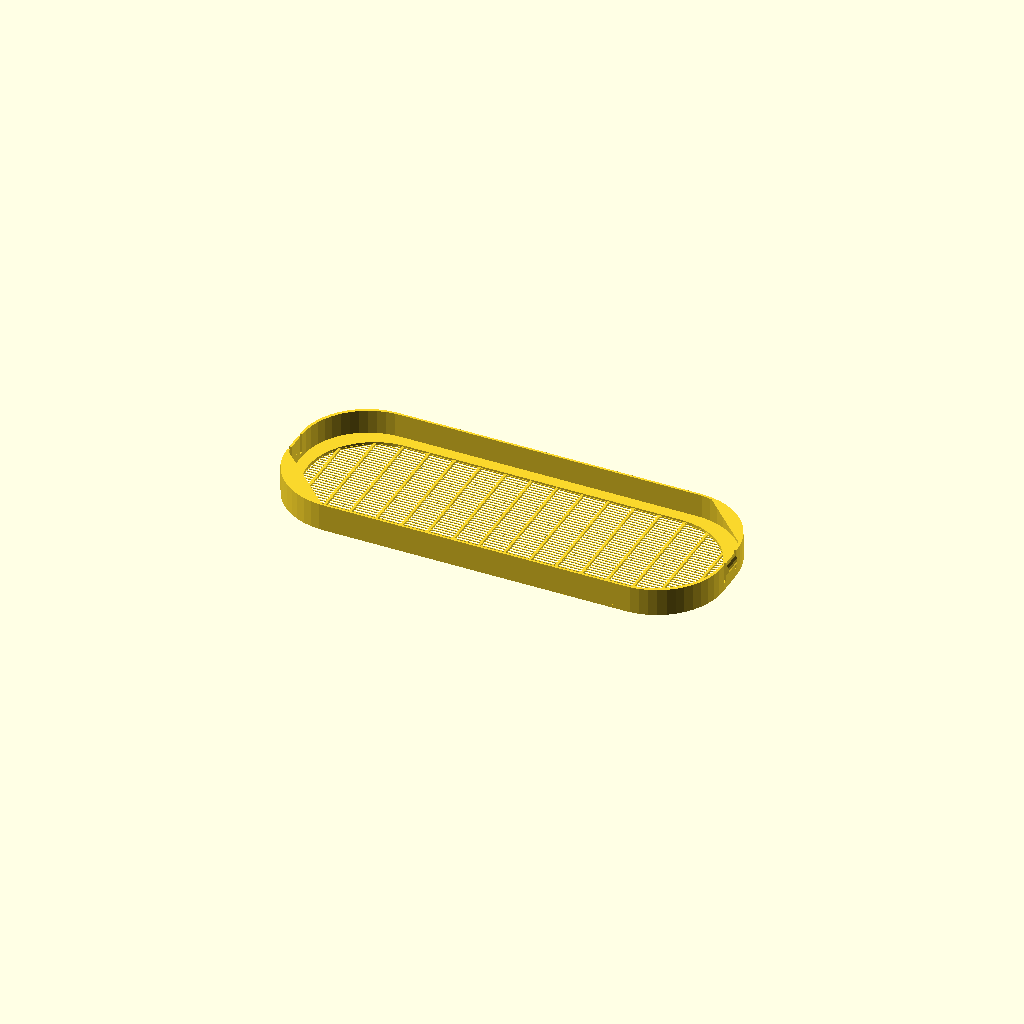
Cell 1: the model at its default parameters.
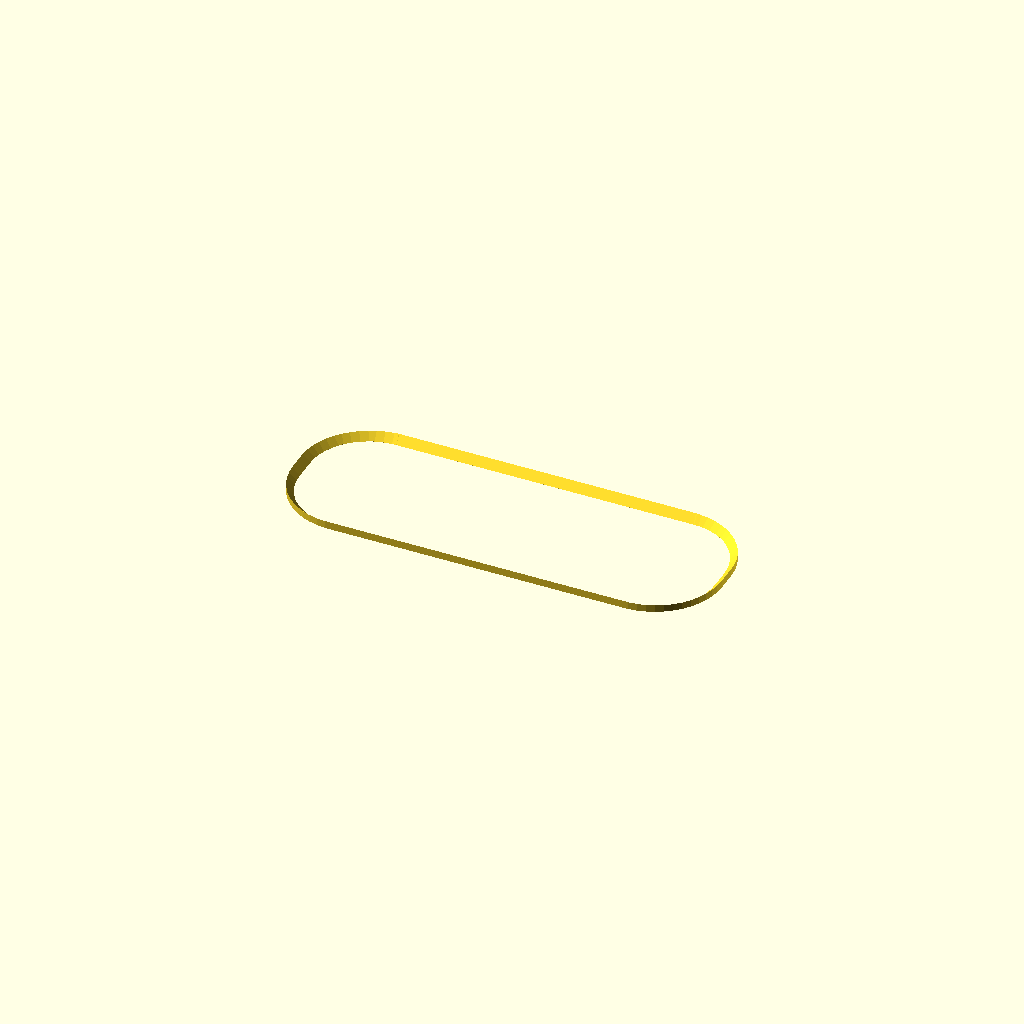
Cell 2: print_shim = true (everything else at default).
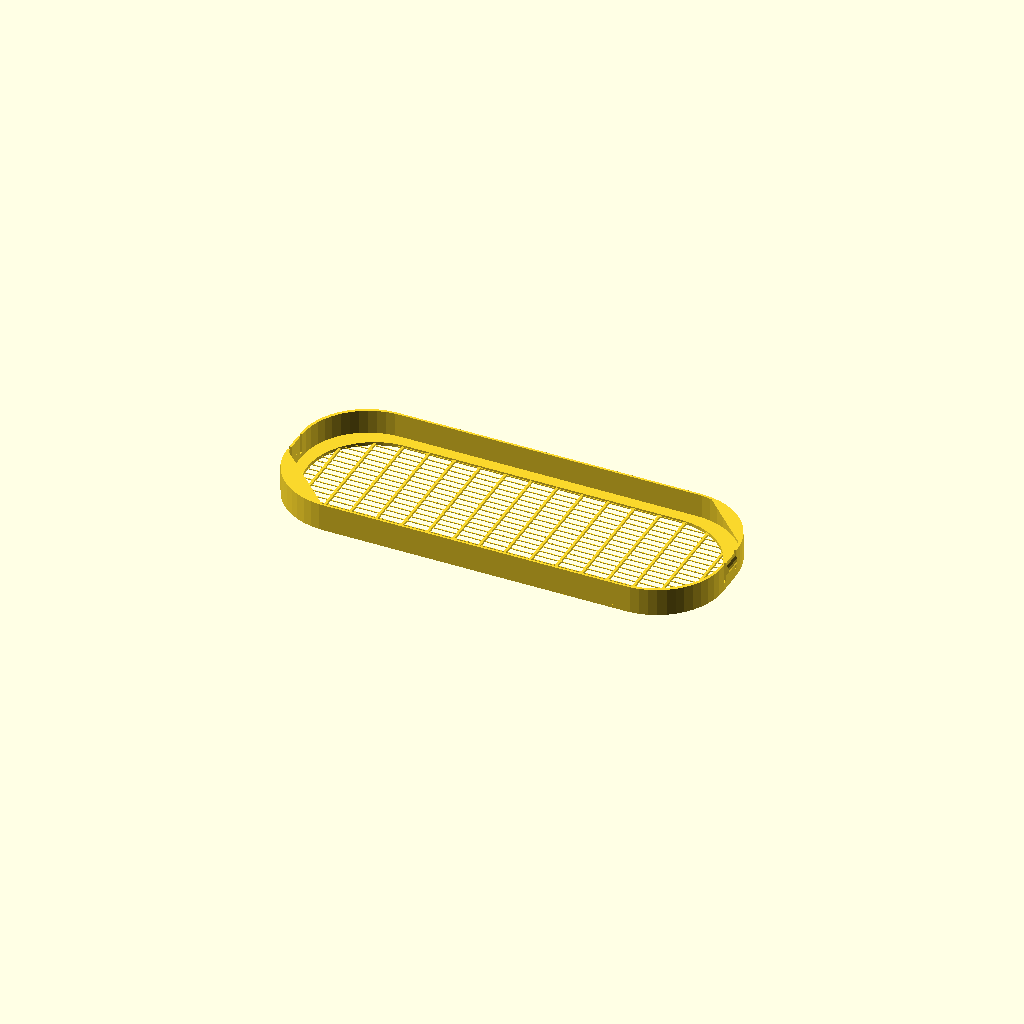
Cell 3: vertical_spacing = 3.2 (everything else at default).
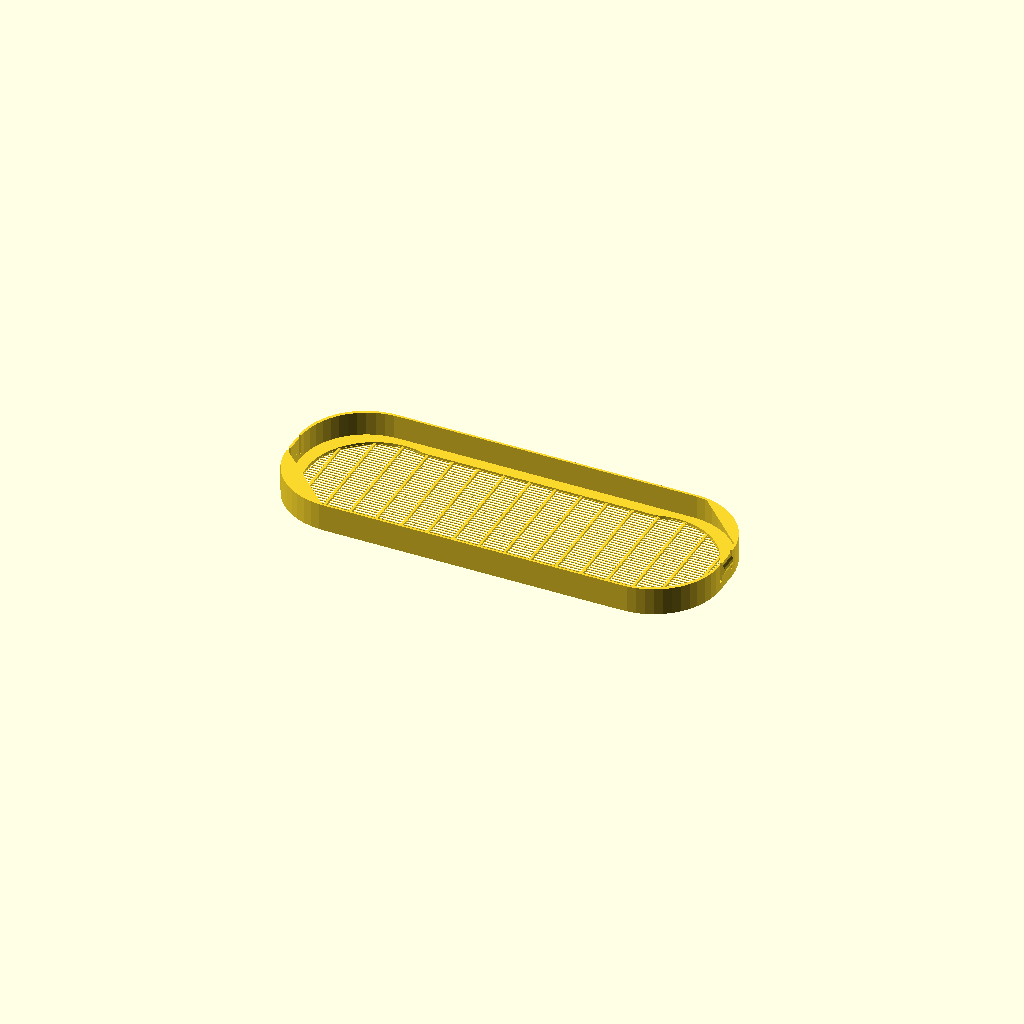
Cell 4: tolerance = 1.4 (everything else at default).
One fixed orthographic camera (rotation 55°, 0°, 25°; colour scheme Cornfield) for every cell.
Source of the model, scadFiles/1903387/2976433.scad:
print_shim = false;



horizontal_spacing = 11.2;

vertical_spacing = 1.6;

tolerance = 0.7;

net_rim = 6;

net_thickness = 0.35;

layer_height = 0.35;

wall_thickness = 1;

wall_height = 12;

tab_size = 12;

base_thickness = 1.5;

base_width = 192;

base_height = 71.8;

corner_radius = 29.2;



catch_width = 8;

catch_height = 5;

catch_stickout = 1.25;

catch_from_top = 1;

catch_separation = 1.6;

catch_cutaway_start = 2;



shim_tolerance = 0.0;

shim_size = 4;



module dummy() {} // for customizer



width = base_width-tolerance*2;

height = base_height-tolerance*2;



xsize = width;

ysize = height;

nudge = 0.01;



module netRectangle() {

    render(convexity=12)

    linear_extrude(height=net_thickness*3) 

    for (i=[0:xsize/horizontal_spacing]) {

        translate([horizontal_spacing*i,0,0]) square([layer_height*3,ysize]);

    }



    render(convexity=12)

    translate([0,0,net_thickness-nudge])

    linear_extrude(height=net_thickness+nudge) 

    for (i=[0:ysize/vertical_spacing]) {

        translate([0,vertical_spacing*i,layer_height]) 

        square([xsize,net_thickness]);

    }

}



/*module oval(inset) {

   translate([height/2,height/2]) circle(d=height-2*inset);

   translate([width-height/2,height/2]) circle(d=height-2*inset);

   translate([height/2,inset]) square(size=[width-height,height-inset*2]);

}*/



module oval(inset) {

    for (i=[0:1]) {

        dx = (width-2*corner_radius-2*inset)*i;

        translate([dx+corner_radius+inset,corner_radius+inset]) circle(r=corner_radius, $fn=50);

        translate([dx+corner_radius+inset,height-corner_radius-inset]) circle(r=corner_radius, $fn=50);

        translate([dx+inset,corner_radius+inset]) square([corner_radius*2,height-2*inset-2*corner_radius]);

    }

    translate([corner_radius+inset,inset]) square([width-2*inset-2*corner_radius,height-2*inset]);

}



module netOval() {

    intersection() {

        netRectangle();

        translate([0,0,-nudge]) linear_extrude(height=wall_height) oval(net_rim-nudge);

    }

}



module base() {

    linear_extrude(height=base_thickness) difference() {

        oval(0);

        oval(net_rim);

    }

}



module catchCut() {

    translate([0,0,base_thickness+catch_cutaway_start]) cube([wall_thickness*4, catch_separation, wall_height-(base_thickness+catch_cutaway_start)+nudge]);

}





module sides() {

    render(convexity=10)

    difference() {

        linear_extrude(height=wall_height) difference() {

            oval(0);

            oval(wall_thickness);

        }

        translate([0,height/2-catch_width/2-catch_separation,0]) catchCut();

        translate([0,height/2+catch_width/2,0]) catchCut();

        translate([width-3*wall_thickness-nudge,height/2-catch_width/2-catch_separation,0]) catchCut();

        translate([width-3*wall_thickness-nudge,height/2+catch_width/2,0]) catchCut();

    }

}



module filled() {

    linear_extrude(height=wall_height) oval(0);

}



module tab1() {

    rotate([-90,0,0]) linear_extrude(height=height) polygon(points=[[0,0],[0,tab_size],[tab_size,0]]);

}



module tabs() {

    inset=(sqrt(2)-1)*corner_radius/sqrt(2);

    render(convexity=10)

    intersection() 

    {

        filled();

        union() {

            rotate([0,0,45])

            translate([inset,-height/2,wall_height])

            tab1();

            translate([width,height-inset,0])

            rotate([0,0,180+45])

            translate([0,-height/2,wall_height])

            tab1();

        }

    }

}



/*

module topnet_rim() {

    difference() {

        translate([0,0,wall_height-2])

        minkowski()

        {

            linear_extrude(height=0.01)

            difference() {

                oval(0);

                oval(1);

            }

            cylinder(h=2,r1=0,r2=2);

        }

        linear_extrude(height=wall_height+0.01+nudge) oval(0);

    }

}*/



module catch() {

    b = catch_height/2;

    // b^2 + (r - catch_stickout)^2 = r^2

    // b^2 + r^2 + cs^2 - 2 r cs = r^2

    // b^2 + cs^2 = 2r cs

    // r = (b^2 + cs^2) / 2cs

    corner_radius = (b*b + catch_stickout*catch_stickout) / (2*catch_stickout);

    translate([0,0,catch_height/2+wall_height-catch_height-catch_from_top])

    rotate([90,0,0])

    intersection() {

    render(convexity=10)

        translate([corner_radius-catch_stickout,0,0]) cylinder(r=corner_radius, h=catch_width, $fn=16);

    render(convexity=10)

        translate([-corner_radius*2,-corner_radius,0]) cube([corner_radius*2, corner_radius*2, catch_width]); 

    }

}



module catches() {

    translate([0,height/2+catch_width/2,0])

    catch();

    translate([width,height/2-catch_width/2,0]) rotate([0,0,180]) catch();

}



if (print_shim) {

    intersection() {

        minkowski() 

        {

            linear_extrude(height=nudge) difference() {

                oval(wall_thickness+shim_tolerance);

                oval(wall_thickness+shim_tolerance+nudge);

            }

            cylinder(r1=shim_size, r2=0, h=shim_size);

        }

        render(convexity=10)

        translate([0,0,-nudge]) linear_extrude(height=shim_size+nudge*2) oval(wall_thickness+tolerance);

    }

}

else {

    netOval();

    base();

    sides();

    tabs();

    catches();

}
Customizer parameters (derived from the source; name, type, default, range or options):
print_shim: bool, default false
horizontal_spacing: number, default 11.2
vertical_spacing: number, default 1.6
tolerance: number, default 0.7
net_rim: number, default 6
net_thickness: number, default 0.35
layer_height: number, default 0.35
wall_thickness: number, default 1
wall_height: number, default 12
tab_size: number, default 12
base_thickness: number, default 1.5
base_width: number, default 192
base_height: number, default 71.8
corner_radius: number, default 29.2
catch_width: number, default 8
catch_height: number, default 5
catch_stickout: number, default 1.25
catch_from_top: number, default 1
catch_separation: number, default 1.6
catch_cutaway_start: number, default 2
shim_tolerance: number, default 0
shim_size: number, default 4
